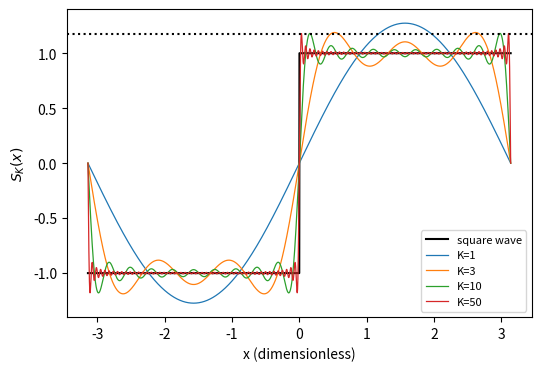

Generate this figure with matplotlib:
import numpy as np, matplotlib; matplotlib.use("Agg"); import matplotlib.pyplot as plt
x = np.linspace(-np.pi, np.pi, 4000)
plt.figure(figsize=(6, 4))
plt.plot(x, np.sign(x), 'k', lw=1.5, label='square wave')
for K in [1, 3, 10, 50]:
    S = sum(np.sin((2*j-1)*x)/(2*j-1) for j in range(1, K+1))*4/np.pi
    plt.plot(x, S, lw=0.9, label=f'K={K}')
plt.axhline(1.17898, ls=':', color='k')
plt.xlabel('x (dimensionless)'); plt.ylabel(r'$S_K(x)$'); plt.legend(fontsize=8)
plt.savefig("fourier-series_gibbs.pdf", bbox_inches="tight")
